Photos from the image-classification dataset "Zeytin_224x224_Augmented" in the GitHub repository omersuyank/OliveDiseases. Its 3 classes are: kus gozu mantari, pas akari, saglikli.

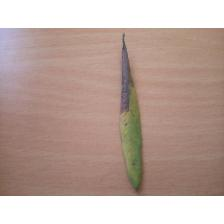
Label: kus gozu mantari

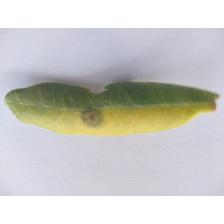
Label: kus gozu mantari

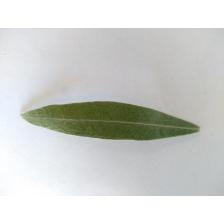
Label: saglikli

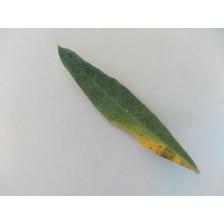
Label: kus gozu mantari

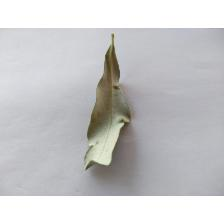
Label: pas akari

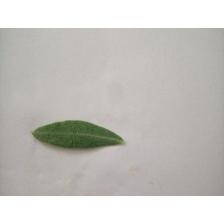
Label: saglikli
